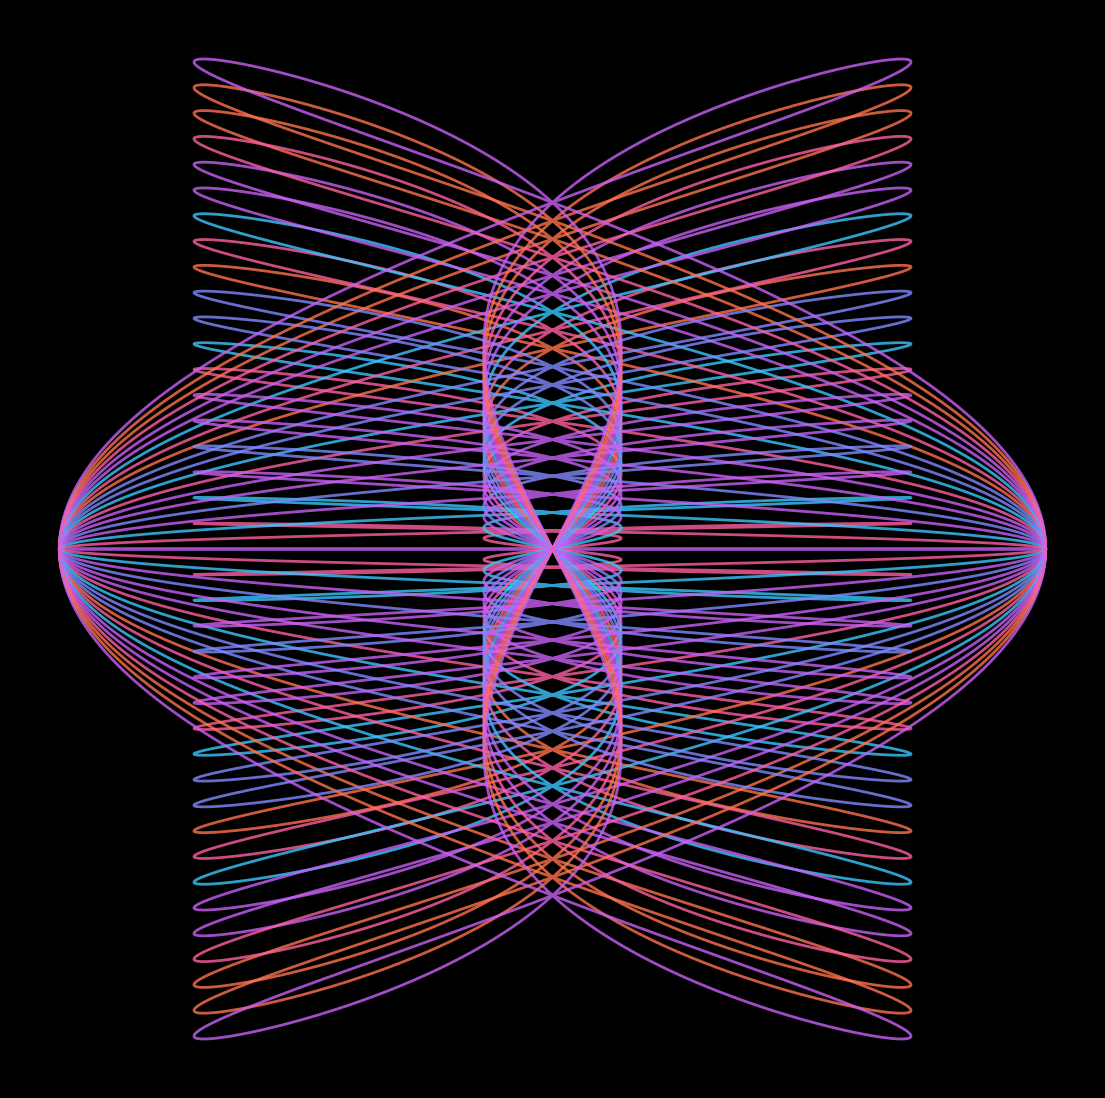

Here is the Python script that generated this plot: (Note: this script raises an exception after producing the figure.)
from math import cos, sin, pi

import matplotlib.pylab as plt
import numpy as np

p = plt.figure(figsize=(14, 14), facecolor='black', dpi=400)
p = plt.axis('off')
colors = ['#fe60a1', '#c961f7', '#ff734c', '#3bc7ff', '#8089ff']
for u in np.linspace(0, 2 * pi, 20):
    p = plt.plot(
        [2 * cos(4 * x) * sin(x) for x in np.linspace(0, 2 * pi, 2000)],
        [2 * sin(x) * cos(x) * u for x in np.linspace(0, 2 * pi, 2000)],
        lw=2,
        alpha=0.8,
        zorder=np.random.choice([0, 1, 2]),
        color=np.random.choice(colors),
    )
p = plt.savefig(
    f'C:/Users/<user>/Pictures/RandomPlots/31032020.PNG', facecolor='black'
)
